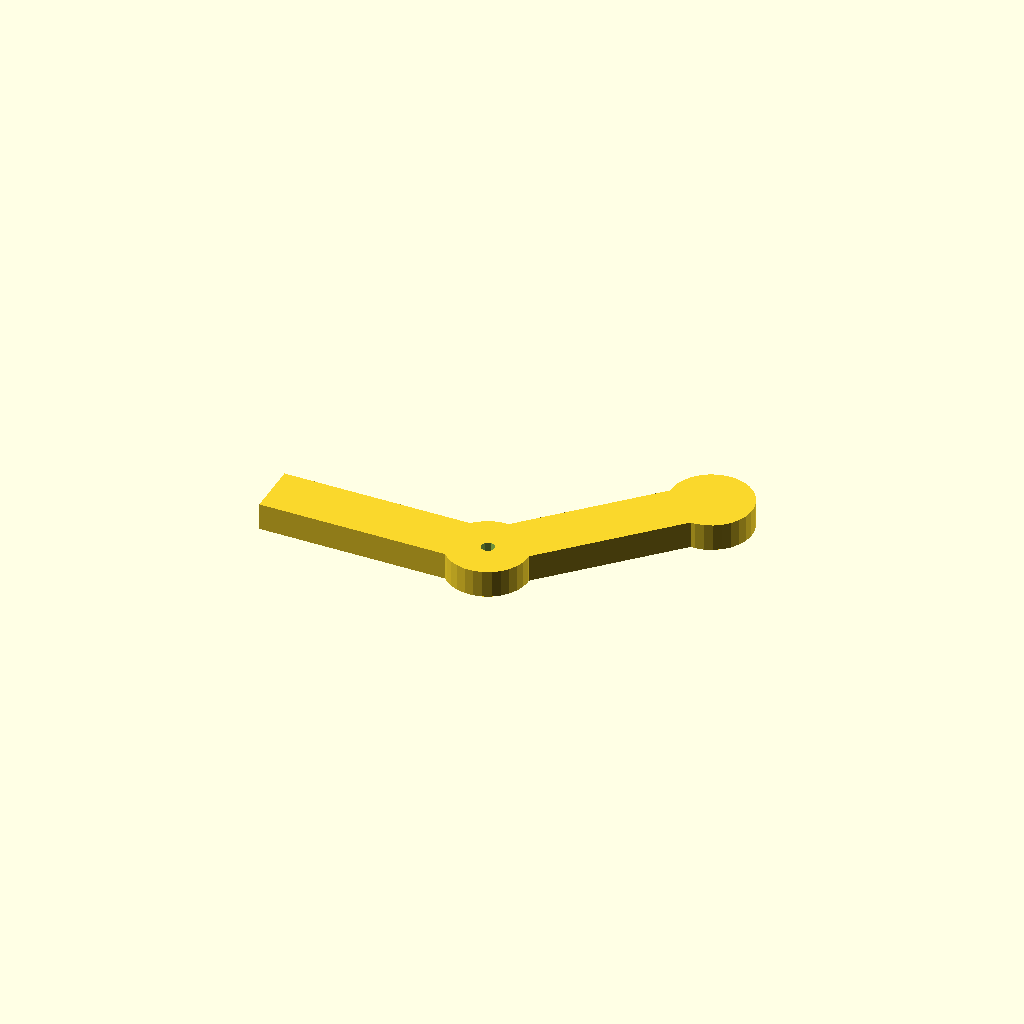
Cell 1 — every parameter at its default value.
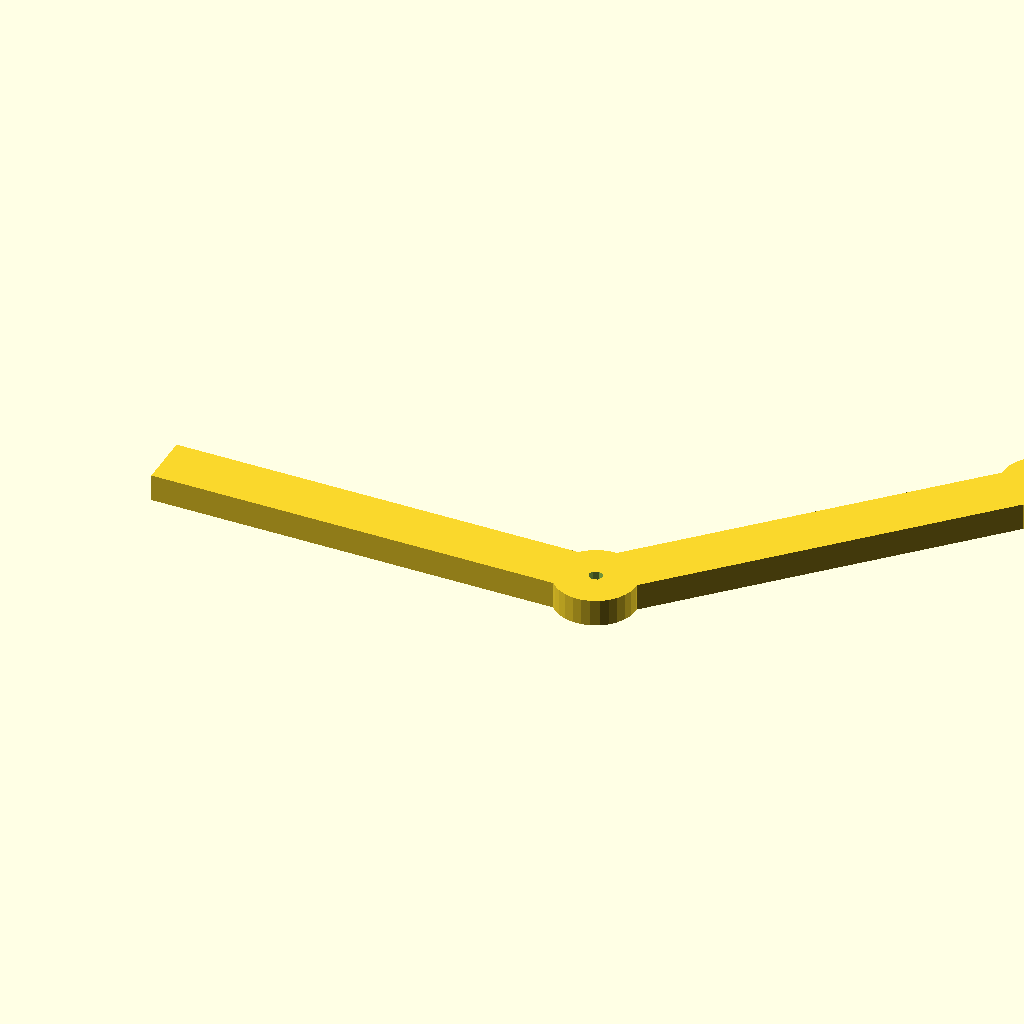
Cell 2: arm_length = 160 (everything else at default).
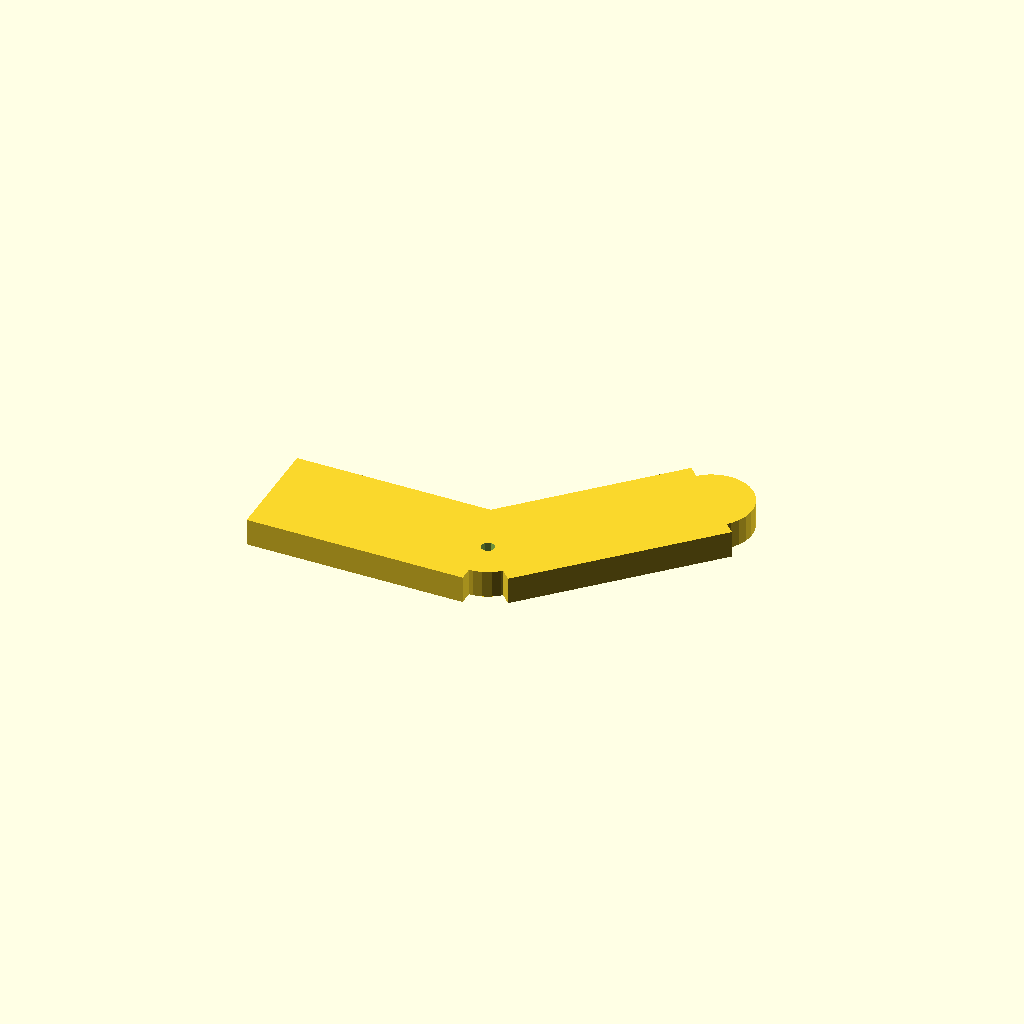
Cell 3: arm_width = 40 (everything else at default).
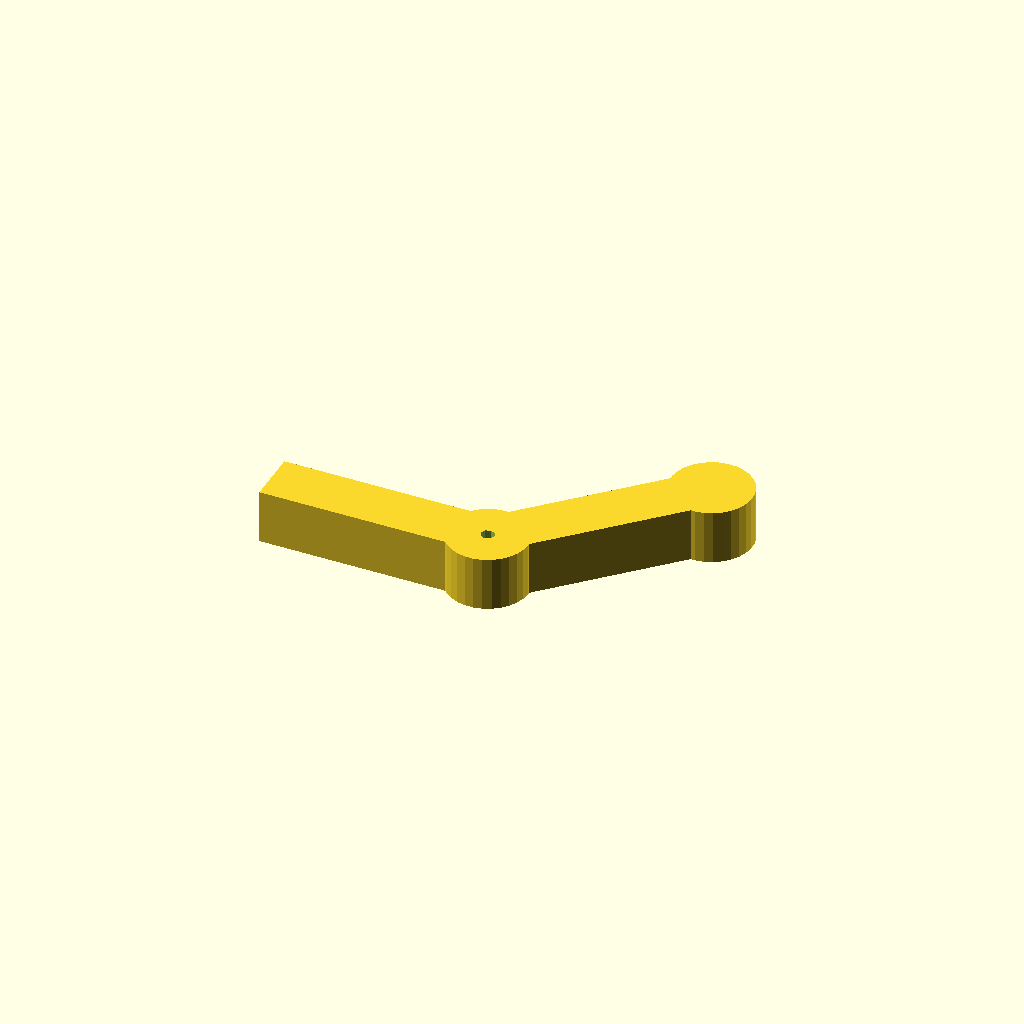
Cell 4: arm_thickness = 20 (everything else at default).
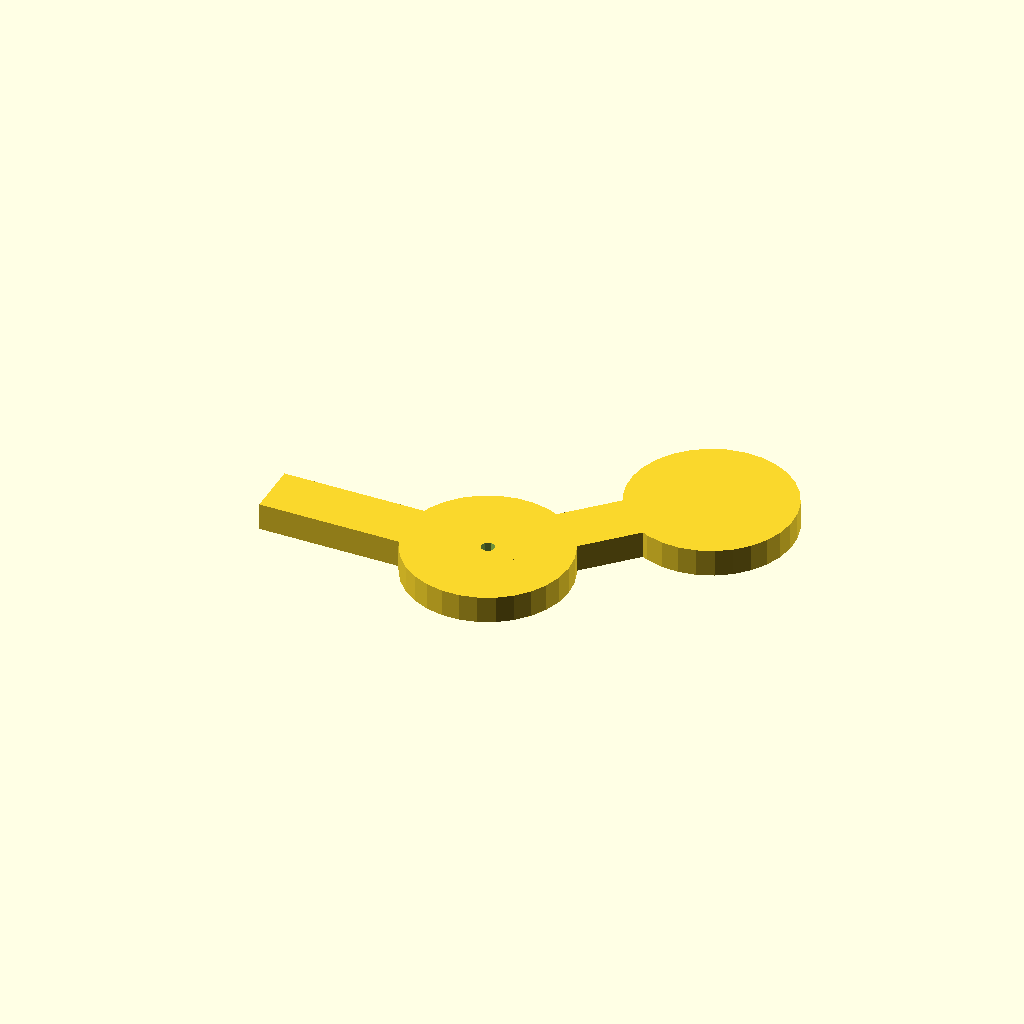
Cell 5: joint_radius = 30 (everything else at default).
One fixed orthographic camera (rotation 55°, 0°, 25°; colour scheme Cornfield) for every cell.
OpenSCAD source file hardware/openscad/camera_mounts/inst360_link/cameramount.scad:
// Adjustable Monitor Mount Arm for Insta360
// Designed for custom adjustment and rigid locking.

// --- Parameters ---
arm_length = 80;        // mm
arm_width = 20;         // mm
arm_thickness = 10;     // mm
joint_radius = 15;      // mm
mount_hole_dia = 5;     // mm (for bolt)

// --- Modules ---

module arm_segment() {
    union() {
        // Main body
        cube([arm_length, arm_width, arm_thickness], center=true);
        
        // Pivot joint end
        translate([arm_length/2, 0, 0])
            cylinder(r=joint_radius, h=arm_thickness, center=true);
    }
}

module main_assembly() {
    // Arm 1 (Base to Elbow)
    arm_segment();
    
    // Elbow joint
    translate([arm_length/2, 0, 0])
        rotate([0, 0, 45]) // Adjustable angle
        translate([arm_length/2, 0, 0])
            arm_segment();
}

// --- Execution ---
// Assumptions: Requires M5 bolt and wingnut for friction locking.
// The joint uses a through-hole for variable tightening.
difference() {
    main_assembly();
    
    // Joint mounting holes
    translate([arm_length/2, 0, 0])
        cylinder(d=mount_hole_dia, h=arm_thickness*2, center=true);
}
Customizer parameters (derived from the source; name, type, default, range or options):
arm_length: number, default 80
arm_width: number, default 20
arm_thickness: number, default 10
joint_radius: number, default 15
mount_hole_dia: number, default 5
